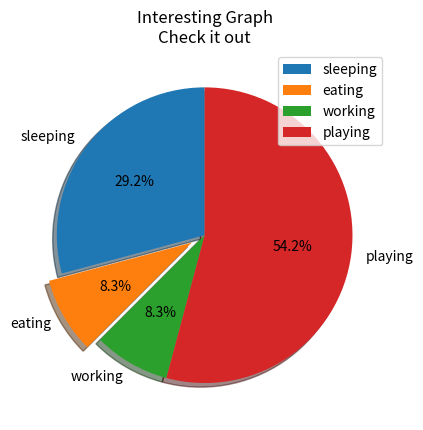

Generate this figure with matplotlib:
import matplotlib.pyplot as plt

days=[1,2,3,4,5]

sleeping=[7,8,6,11,7]
eating=[2,3,4,3,2]
working=[7,8,7,2,2]
playing=[8,5,7,8,13]
slices=[7,2,2,13]
labels=['sleeping','eating','working','playing']

#explode=taking it out, autopct=percentage
plt.pie(slices,labels=labels,startangle=90,shadow=True,explode=(0,0.1,0,0),autopct='%1.1f%%')

plt.title('Interesting Graph\nCheck it out')
plt.legend() #this one too for legend
plt.show()
